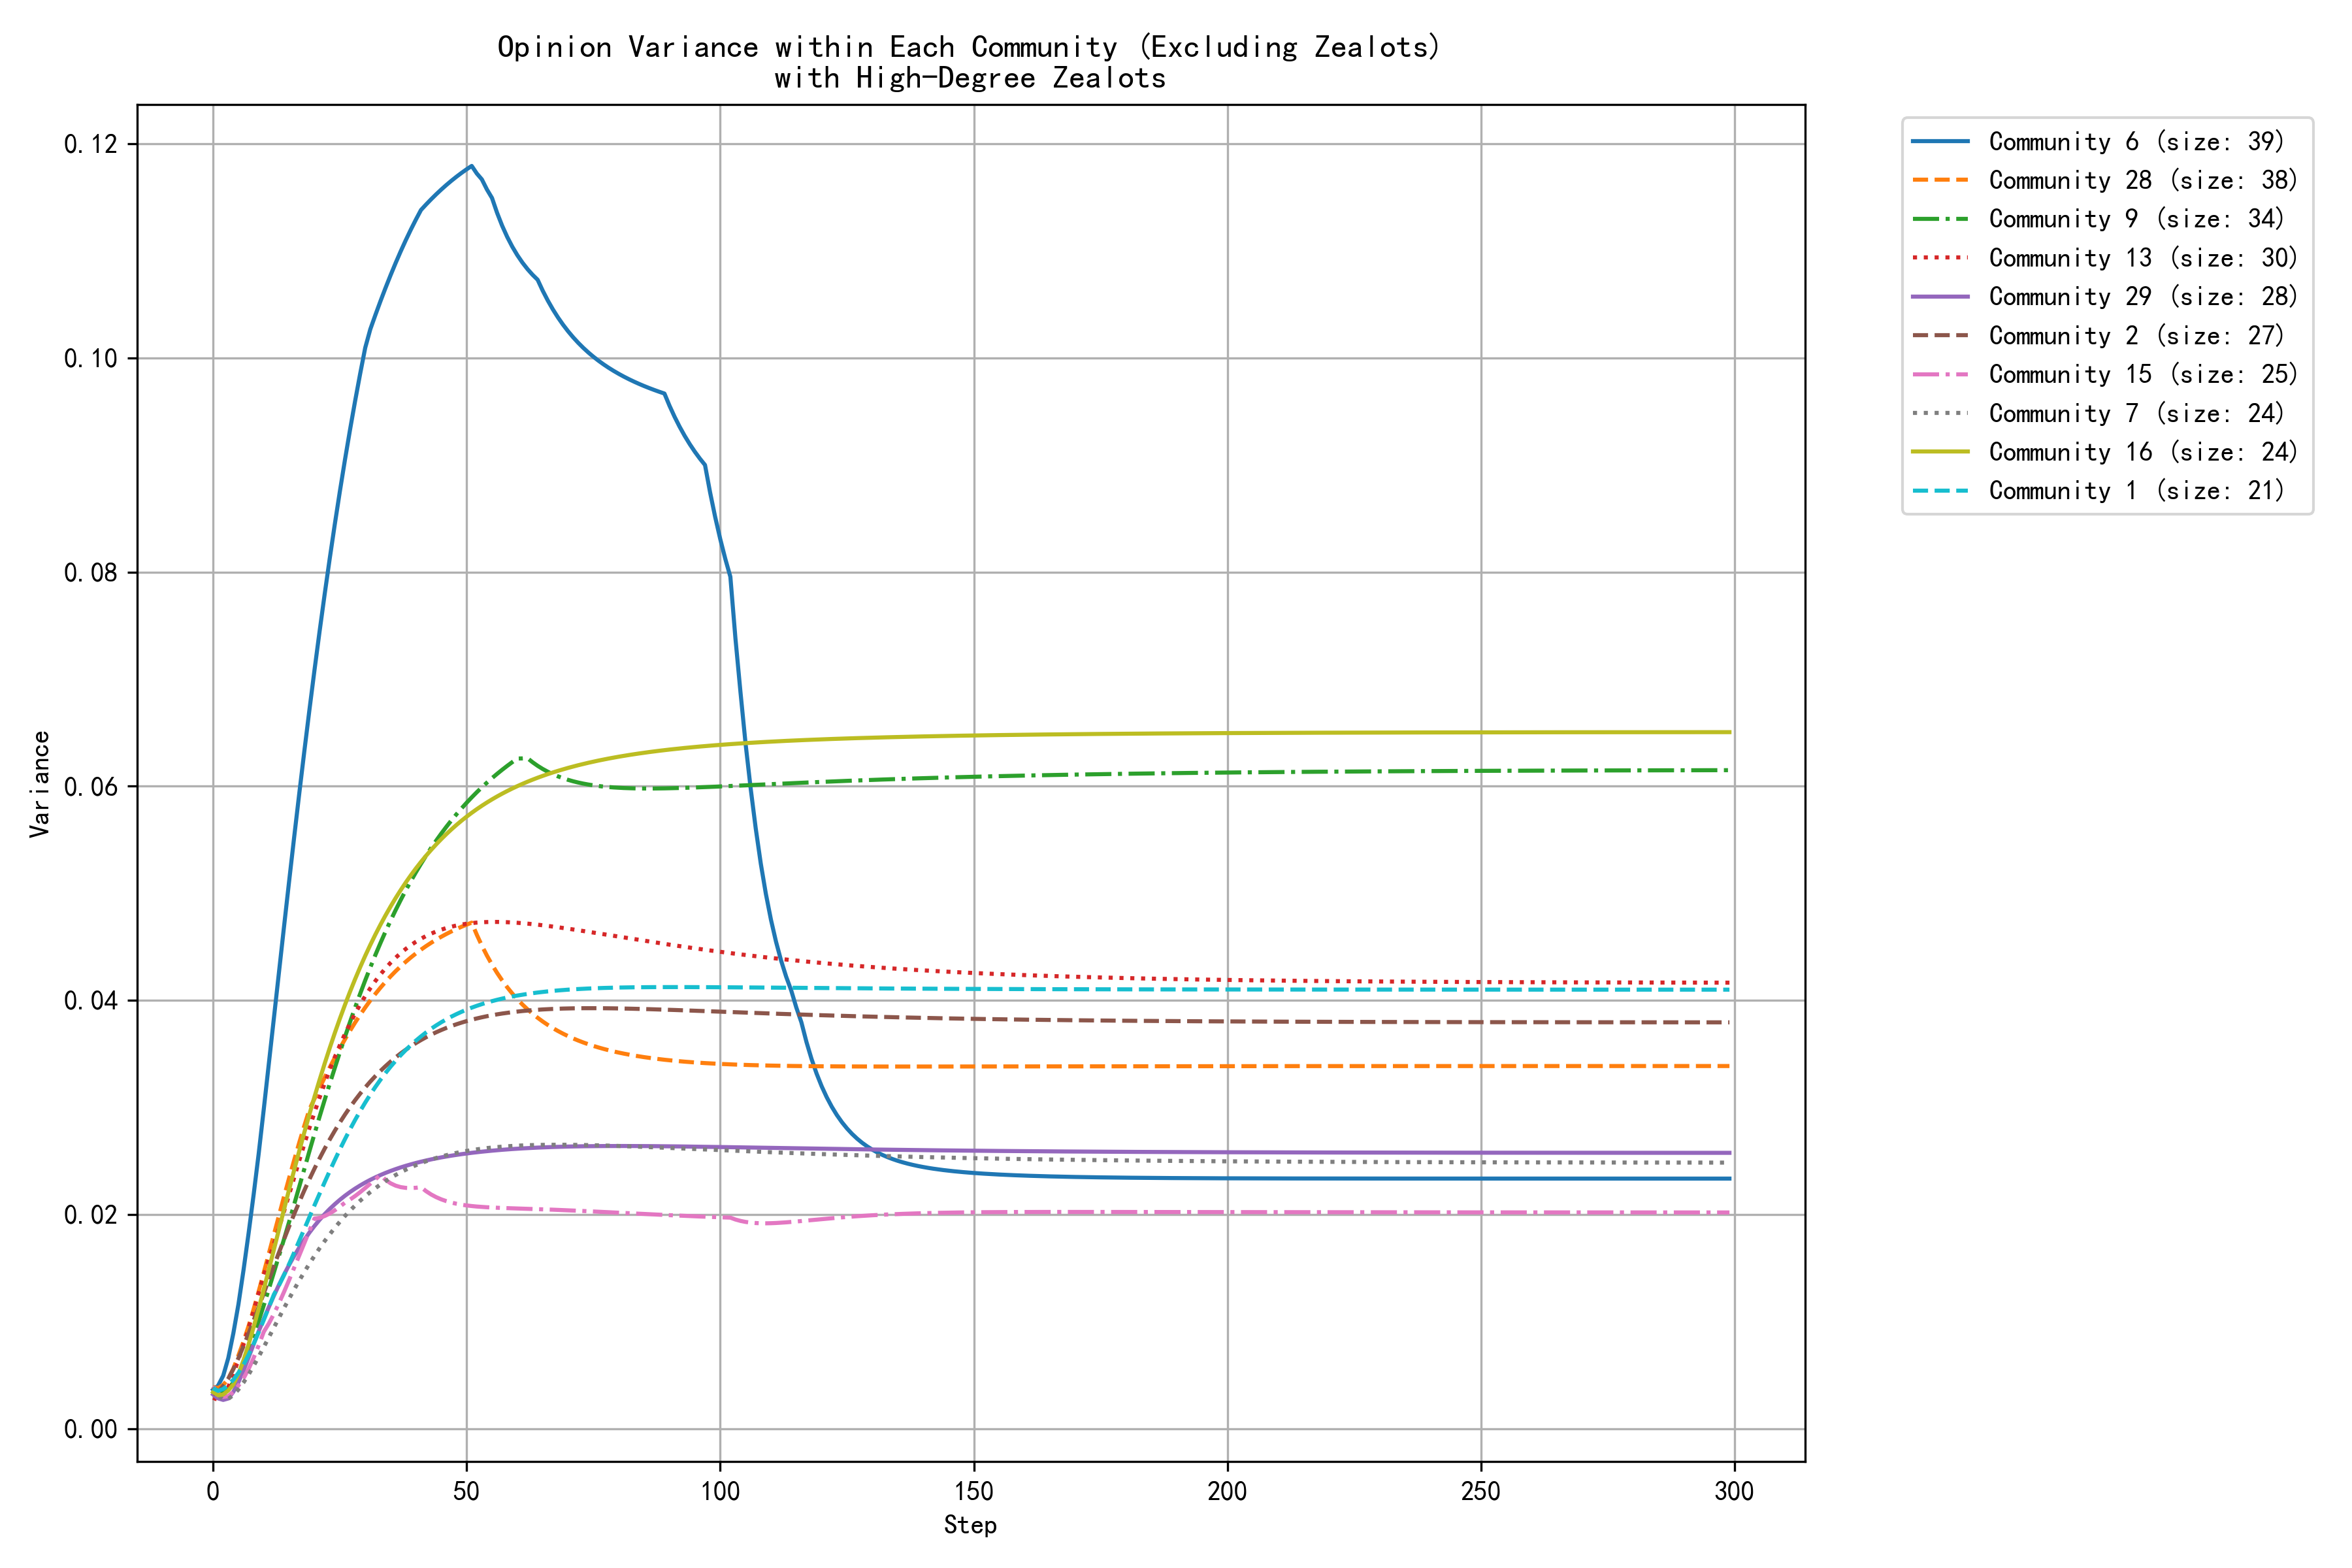

Values plotted in this chart, from the file beside it:
step, community_0, community_1, community_2, community_4, community_6, community_7, community_8, community_9, community_11, community_12, community_13, community_15, community_16, community_17, community_20, community_22, community_26, community_28, community_29, community_30, community_31, community_38, community_40
0, 0.0038, 0.0038, 0.0032, 0.0014, 0.0036, 0.0039, 0.0031, 0.0039, 0.0003, 0.0029, 0.0029, 0.0040, 0.0034, 0.0038, 0.0049, 0.0036, 0.0021, 0.0039, 0.0032, 0.0043, 0.0033, 0.0024, 0.0043
1, 0.0034, 0.0035, 0.0034, 0.0013, 0.0040, 0.0031, 0.0033, 0.0034, 0.0002, 0.0019, 0.0027, 0.0033, 0.0031, 0.0033, 0.0040, 0.0032, 0.0017, 0.0038, 0.0028, 0.0038, 0.0041, 0.0021, 0.0046
2, 0.0033, 0.0037, 0.0040, 0.0012, 0.0050, 0.0027, 0.0038, 0.0034, 0.0005, 0.0016, 0.0030, 0.0030, 0.0032, 0.0031, 0.0033, 0.0032, 0.0019, 0.0041, 0.0027, 0.0036, 0.0054, 0.0024, 0.0053
3, 0.0035, 0.0041, 0.0047, 0.0012, 0.0066, 0.0028, 0.0044, 0.0037, 0.0011, 0.0019, 0.0039, 0.0030, 0.0036, 0.0030, 0.0028, 0.0036, 0.0023, 0.0047, 0.0028, 0.0038, 0.0073, 0.0030, 0.0064
4, 0.0038, 0.0046, 0.0056, 0.0014, 0.0089, 0.0031, 0.0051, 0.0043, 0.0019, 0.0024, 0.0051, 0.0035, 0.0041, 0.0037, 0.0023, 0.0041, 0.0028, 0.0056, 0.0034, 0.0043, 0.0094, 0.0039, 0.0084
5, 0.0043, 0.0052, 0.0066, 0.0016, 0.0116, 0.0037, 0.0059, 0.0051, 0.0029, 0.0031, 0.0065, 0.0040, 0.0051, 0.0046, 0.0021, 0.0049, 0.0037, 0.0068, 0.0043, 0.0050, 0.0116, 0.0050, 0.0108
6, 0.0048, 0.0060, 0.0077, 0.0019, 0.0148, 0.0043, 0.0068, 0.0062, 0.0041, 0.0038, 0.0079, 0.0047, 0.0064, 0.0056, 0.0019, 0.0061, 0.0049, 0.0081, 0.0054, 0.0062, 0.0140, 0.0065, 0.0136
7, 0.0053, 0.0069, 0.0089, 0.0022, 0.0182, 0.0051, 0.0076, 0.0074, 0.0054, 0.0047, 0.0094, 0.0056, 0.0079, 0.0066, 0.0018, 0.0074, 0.0061, 0.0096, 0.0066, 0.0077, 0.0164, 0.0080, 0.0166
8, 0.0058, 0.0079, 0.0101, 0.0025, 0.0219, 0.0059, 0.0085, 0.0087, 0.0067, 0.0056, 0.0110, 0.0066, 0.0095, 0.0078, 0.0018, 0.0087, 0.0075, 0.0112, 0.0079, 0.0094, 0.0189, 0.0097, 0.0197
9, 0.0064, 0.0090, 0.0114, 0.0029, 0.0257, 0.0067, 0.0093, 0.0101, 0.0081, 0.0065, 0.0127, 0.0078, 0.0112, 0.0091, 0.0019, 0.0102, 0.0090, 0.0128, 0.0091, 0.0111, 0.0214, 0.0115, 0.0232
10, 0.0069, 0.0102, 0.0126, 0.0032, 0.0299, 0.0076, 0.0101, 0.0115, 0.0094, 0.0075, 0.0144, 0.0091, 0.0130, 0.0105, 0.0021, 0.0117, 0.0104, 0.0146, 0.0103, 0.0130, 0.0238, 0.0134, 0.0270
11, 0.0075, 0.0113, 0.0139, 0.0036, 0.0341, 0.0085, 0.0109, 0.0131, 0.0108, 0.0085, 0.0159, 0.0098, 0.0149, 0.0120, 0.0023, 0.0133, 0.0120, 0.0164, 0.0114, 0.0150, 0.0263, 0.0153, 0.0309
12, 0.0081, 0.0125, 0.0152, 0.0039, 0.0384, 0.0095, 0.0116, 0.0146, 0.0121, 0.0095, 0.0173, 0.0107, 0.0167, 0.0135, 0.0025, 0.0149, 0.0135, 0.0182, 0.0124, 0.0170, 0.0287, 0.0172, 0.0349
13, 0.0086, 0.0134, 0.0165, 0.0043, 0.0427, 0.0104, 0.0123, 0.0162, 0.0134, 0.0105, 0.0188, 0.0117, 0.0186, 0.0150, 0.0028, 0.0164, 0.0150, 0.0199, 0.0134, 0.0191, 0.0310, 0.0191, 0.0390
14, 0.0091, 0.0144, 0.0177, 0.0046, 0.0469, 0.0113, 0.0130, 0.0177, 0.0147, 0.0114, 0.0203, 0.0128, 0.0205, 0.0165, 0.0030, 0.0180, 0.0165, 0.0217, 0.0144, 0.0211, 0.0333, 0.0210, 0.0430
15, 0.0096, 0.0154, 0.0189, 0.0049, 0.0511, 0.0122, 0.0136, 0.0193, 0.0159, 0.0124, 0.0219, 0.0139, 0.0224, 0.0180, 0.0033, 0.0195, 0.0179, 0.0234, 0.0153, 0.0232, 0.0355, 0.0229, 0.0470
16, 0.0101, 0.0165, 0.0201, 0.0053, 0.0553, 0.0130, 0.0142, 0.0210, 0.0171, 0.0133, 0.0235, 0.0150, 0.0242, 0.0195, 0.0033, 0.0210, 0.0193, 0.0251, 0.0161, 0.0252, 0.0376, 0.0248, 0.0509
17, 0.0105, 0.0176, 0.0212, 0.0056, 0.0593, 0.0138, 0.0147, 0.0226, 0.0182, 0.0142, 0.0251, 0.0162, 0.0260, 0.0210, 0.0034, 0.0225, 0.0207, 0.0267, 0.0169, 0.0277, 0.0396, 0.0266, 0.0548
18, 0.0110, 0.0187, 0.0223, 0.0059, 0.0633, 0.0146, 0.0152, 0.0243, 0.0192, 0.0151, 0.0266, 0.0173, 0.0277, 0.0225, 0.0037, 0.0235, 0.0220, 0.0283, 0.0176, 0.0303, 0.0415, 0.0284, 0.0585
19, 0.0114, 0.0198, 0.0233, 0.0062, 0.0671, 0.0154, 0.0157, 0.0259, 0.0202, 0.0160, 0.0281, 0.0185, 0.0294, 0.0239, 0.0041, 0.0245, 0.0232, 0.0298, 0.0183, 0.0330, 0.0431, 0.0301, 0.0621
20, 0.0117, 0.0209, 0.0243, 0.0064, 0.0709, 0.0162, 0.0161, 0.0275, 0.0212, 0.0168, 0.0295, 0.0196, 0.0310, 0.0254, 0.0046, 0.0255, 0.0244, 0.0308, 0.0189, 0.0357, 0.0447, 0.0318, 0.0656
21, 0.0121, 0.0220, 0.0252, 0.0067, 0.0745, 0.0169, 0.0165, 0.0291, 0.0221, 0.0176, 0.0309, 0.0197, 0.0326, 0.0268, 0.0052, 0.0264, 0.0255, 0.0318, 0.0195, 0.0385, 0.0461, 0.0334, 0.0690
22, 0.0124, 0.0230, 0.0261, 0.0070, 0.0779, 0.0175, 0.0169, 0.0307, 0.0229, 0.0183, 0.0323, 0.0199, 0.0341, 0.0281, 0.0059, 0.0273, 0.0266, 0.0328, 0.0200, 0.0412, 0.0475, 0.0350, 0.0722
23, 0.0127, 0.0241, 0.0270, 0.0072, 0.0813, 0.0182, 0.0172, 0.0322, 0.0237, 0.0191, 0.0335, 0.0201, 0.0356, 0.0294, 0.0066, 0.0282, 0.0276, 0.0337, 0.0205, 0.0439, 0.0488, 0.0365, 0.0753
24, 0.0130, 0.0251, 0.0278, 0.0074, 0.0845, 0.0188, 0.0175, 0.0337, 0.0244, 0.0198, 0.0347, 0.0204, 0.0370, 0.0307, 0.0074, 0.0291, 0.0286, 0.0346, 0.0210, 0.0465, 0.0495, 0.0380, 0.0782
25, 0.0133, 0.0261, 0.0286, 0.0076, 0.0875, 0.0193, 0.0178, 0.0352, 0.0251, 0.0204, 0.0358, 0.0207, 0.0383, 0.0320, 0.0082, 0.0299, 0.0295, 0.0355, 0.0214, 0.0491, 0.0502, 0.0394, 0.0810
26, 0.0135, 0.0270, 0.0293, 0.0078, 0.0905, 0.0199, 0.0181, 0.0366, 0.0257, 0.0211, 0.0369, 0.0211, 0.0396, 0.0332, 0.0089, 0.0308, 0.0304, 0.0364, 0.0218, 0.0517, 0.0509, 0.0408, 0.0836
27, 0.0137, 0.0280, 0.0300, 0.0080, 0.0933, 0.0204, 0.0183, 0.0380, 0.0263, 0.0217, 0.0378, 0.0214, 0.0408, 0.0343, 0.0097, 0.0316, 0.0312, 0.0372, 0.0221, 0.0541, 0.0515, 0.0421, 0.0861
28, 0.0139, 0.0288, 0.0307, 0.0082, 0.0960, 0.0208, 0.0185, 0.0393, 0.0268, 0.0223, 0.0388, 0.0217, 0.0420, 0.0355, 0.0105, 0.0323, 0.0320, 0.0379, 0.0224, 0.0566, 0.0521, 0.0433, 0.0885
29, 0.0141, 0.0297, 0.0313, 0.0084, 0.0985, 0.0213, 0.0187, 0.0406, 0.0274, 0.0228, 0.0396, 0.0221, 0.0431, 0.0365, 0.0113, 0.0331, 0.0327, 0.0387, 0.0227, 0.0589, 0.0526, 0.0445, 0.0908
30, 0.0142, 0.0305, 0.0319, 0.0085, 0.1009, 0.0217, 0.0189, 0.0419, 0.0278, 0.0234, 0.0404, 0.0225, 0.0442, 0.0376, 0.0120, 0.0338, 0.0334, 0.0393, 0.0230, 0.0612, 0.0531, 0.0456, 0.0929
31, 0.0144, 0.0312, 0.0324, 0.0087, 0.1027, 0.0221, 0.0190, 0.0431, 0.0283, 0.0239, 0.0411, 0.0229, 0.0452, 0.0386, 0.0127, 0.0344, 0.0341, 0.0400, 0.0232, 0.0634, 0.0536, 0.0467, 0.0949
32, 0.0145, 0.0319, 0.0329, 0.0088, 0.1040, 0.0225, 0.0192, 0.0442, 0.0287, 0.0244, 0.0418, 0.0233, 0.0461, 0.0396, 0.0134, 0.0351, 0.0347, 0.0406, 0.0235, 0.0655, 0.0540, 0.0478, 0.0969
33, 0.0146, 0.0326, 0.0334, 0.0089, 0.1053, 0.0228, 0.0193, 0.0454, 0.0291, 0.0248, 0.0424, 0.0237, 0.0471, 0.0405, 0.0141, 0.0357, 0.0353, 0.0412, 0.0237, 0.0676, 0.0544, 0.0488, 0.0987
34, 0.0147, 0.0332, 0.0339, 0.0091, 0.1065, 0.0231, 0.0194, 0.0464, 0.0294, 0.0253, 0.0430, 0.0232, 0.0479, 0.0414, 0.0147, 0.0363, 0.0358, 0.0417, 0.0239, 0.0696, 0.0547, 0.0497, 0.1003
35, 0.0148, 0.0338, 0.0343, 0.0092, 0.1077, 0.0234, 0.0195, 0.0475, 0.0297, 0.0257, 0.0435, 0.0229, 0.0488, 0.0422, 0.0153, 0.0369, 0.0363, 0.0422, 0.0241, 0.0715, 0.0551, 0.0506, 0.1019
36, 0.0149, 0.0344, 0.0347, 0.0093, 0.1089, 0.0237, 0.0196, 0.0484, 0.0300, 0.0261, 0.0440, 0.0227, 0.0496, 0.0431, 0.0159, 0.0375, 0.0368, 0.0427, 0.0242, 0.0733, 0.0553, 0.0515, 0.1034
37, 0.0149, 0.0349, 0.0350, 0.0094, 0.1100, 0.0240, 0.0197, 0.0494, 0.0303, 0.0265, 0.0444, 0.0226, 0.0503, 0.0439, 0.0164, 0.0381, 0.0373, 0.0432, 0.0244, 0.0751, 0.0556, 0.0523, 0.1049
38, 0.0150, 0.0354, 0.0354, 0.0095, 0.1110, 0.0242, 0.0198, 0.0503, 0.0306, 0.0268, 0.0448, 0.0225, 0.0510, 0.0446, 0.0170, 0.0386, 0.0377, 0.0436, 0.0246, 0.0768, 0.0558, 0.0531, 0.1062
39, 0.0150, 0.0358, 0.0357, 0.0096, 0.1120, 0.0244, 0.0199, 0.0511, 0.0308, 0.0272, 0.0452, 0.0225, 0.0517, 0.0453, 0.0175, 0.0391, 0.0381, 0.0440, 0.0247, 0.0784, 0.0560, 0.0538, 0.1074
40, 0.0151, 0.0362, 0.0360, 0.0097, 0.1129, 0.0246, 0.0199, 0.0520, 0.0310, 0.0275, 0.0455, 0.0225, 0.0523, 0.0460, 0.0179, 0.0396, 0.0385, 0.0444, 0.0248, 0.0800, 0.0562, 0.0546, 0.1086
41, 0.0151, 0.0366, 0.0363, 0.0098, 0.1138, 0.0248, 0.0200, 0.0528, 0.0312, 0.0278, 0.0458, 0.0226, 0.0529, 0.0467, 0.0183, 0.0401, 0.0389, 0.0447, 0.0249, 0.0815, 0.0563, 0.0552, 0.1097
42, 0.0151, 0.0370, 0.0366, 0.0099, 0.1143, 0.0250, 0.0200, 0.0535, 0.0314, 0.0281, 0.0460, 0.0222, 0.0535, 0.0473, 0.0188, 0.0405, 0.0392, 0.0451, 0.0250, 0.0829, 0.0565, 0.0559, 0.1108
43, 0.0152, 0.0373, 0.0368, 0.0099, 0.1148, 0.0251, 0.0201, 0.0542, 0.0316, 0.0284, 0.0462, 0.0219, 0.0541, 0.0479, 0.0191, 0.0410, 0.0395, 0.0454, 0.0252, 0.0843, 0.0566, 0.0565, 0.1117
44, 0.0152, 0.0377, 0.0370, 0.0100, 0.1153, 0.0253, 0.0201, 0.0549, 0.0318, 0.0286, 0.0464, 0.0216, 0.0546, 0.0485, 0.0195, 0.0409, 0.0398, 0.0457, 0.0252, 0.0856, 0.0567, 0.0571, 0.1127
45, 0.0152, 0.0380, 0.0372, 0.0101, 0.1157, 0.0254, 0.0202, 0.0556, 0.0319, 0.0289, 0.0466, 0.0214, 0.0551, 0.0491, 0.0198, 0.0408, 0.0401, 0.0459, 0.0253, 0.0868, 0.0568, 0.0576, 0.1135
46, 0.0152, 0.0382, 0.0374, 0.0101, 0.1161, 0.0255, 0.0202, 0.0562, 0.0320, 0.0291, 0.0468, 0.0213, 0.0555, 0.0496, 0.0201, 0.0408, 0.0404, 0.0462, 0.0254, 0.0880, 0.0568, 0.0582, 0.1143
47, 0.0152, 0.0385, 0.0376, 0.0102, 0.1165, 0.0257, 0.0202, 0.0568, 0.0322, 0.0294, 0.0469, 0.0211, 0.0560, 0.0501, 0.0204, 0.0408, 0.0407, 0.0464, 0.0255, 0.0892, 0.0548, 0.0587, 0.1151
48, 0.0152, 0.0387, 0.0378, 0.0103, 0.1169, 0.0258, 0.0203, 0.0574, 0.0323, 0.0296, 0.0470, 0.0210, 0.0564, 0.0506, 0.0207, 0.0408, 0.0409, 0.0467, 0.0256, 0.0903, 0.0530, 0.0591, 0.1158
49, 0.0152, 0.0389, 0.0379, 0.0103, 0.1173, 0.0259, 0.0203, 0.0579, 0.0324, 0.0298, 0.0471, 0.0209, 0.0568, 0.0510, 0.0209, 0.0408, 0.0411, 0.0469, 0.0256, 0.0913, 0.0515, 0.0596, 0.1165
50, 0.0152, 0.0391, 0.0381, 0.0104, 0.1176, 0.0259, 0.0203, 0.0585, 0.0325, 0.0300, 0.0472, 0.0209, 0.0572, 0.0515, 0.0212, 0.0409, 0.0414, 0.0471, 0.0257, 0.0923, 0.0501, 0.0600, 0.1171
51, 0.0152, 0.0393, 0.0382, 0.0105, 0.1179, 0.0260, 0.0203, 0.0590, 0.0326, 0.0302, 0.0472, 0.0208, 0.0575, 0.0519, 0.0214, 0.0409, 0.0416, 0.0473, 0.0258, 0.0933, 0.0489, 0.0604, 0.1177
52, 0.0152, 0.0395, 0.0383, 0.0105, 0.1172, 0.0261, 0.0204, 0.0594, 0.0327, 0.0303, 0.0473, 0.0208, 0.0579, 0.0523, 0.0216, 0.0410, 0.0418, 0.0461, 0.0258, 0.0942, 0.0479, 0.0608, 0.1182
53, 0.0152, 0.0397, 0.0384, 0.0106, 0.1167, 0.0262, 0.0204, 0.0599, 0.0327, 0.0305, 0.0473, 0.0207, 0.0582, 0.0527, 0.0218, 0.0411, 0.0420, 0.0451, 0.0259, 0.0950, 0.0468, 0.0612, 0.1188
54, 0.0151, 0.0398, 0.0385, 0.0106, 0.1157, 0.0262, 0.0204, 0.0603, 0.0328, 0.0307, 0.0473, 0.0207, 0.0585, 0.0530, 0.0219, 0.0411, 0.0422, 0.0442, 0.0259, 0.0959, 0.0458, 0.0615, 0.1192
55, 0.0151, 0.0399, 0.0386, 0.0107, 0.1149, 0.0263, 0.0204, 0.0608, 0.0329, 0.0308, 0.0473, 0.0207, 0.0588, 0.0534, 0.0221, 0.0412, 0.0423, 0.0433, 0.0260, 0.0967, 0.0450, 0.0619, 0.1197
56, 0.0151, 0.0401, 0.0387, 0.0107, 0.1135, 0.0263, 0.0204, 0.0612, 0.0329, 0.0310, 0.0473, 0.0206, 0.0590, 0.0537, 0.0222, 0.0413, 0.0425, 0.0426, 0.0260, 0.0974, 0.0443, 0.0622, 0.1201
57, 0.0151, 0.0402, 0.0388, 0.0108, 0.1123, 0.0263, 0.0204, 0.0615, 0.0330, 0.0311, 0.0473, 0.0206, 0.0593, 0.0540, 0.0223, 0.0415, 0.0427, 0.0419, 0.0260, 0.0981, 0.0438, 0.0625, 0.1205
58, 0.0151, 0.0403, 0.0388, 0.0108, 0.1113, 0.0264, 0.0204, 0.0619, 0.0330, 0.0312, 0.0473, 0.0206, 0.0596, 0.0543, 0.0225, 0.0416, 0.0428, 0.0412, 0.0261, 0.0988, 0.0433, 0.0628, 0.1209
59, 0.0150, 0.0404, 0.0389, 0.0109, 0.1104, 0.0264, 0.0205, 0.0623, 0.0331, 0.0313, 0.0473, 0.0206, 0.0598, 0.0546, 0.0226, 0.0417, 0.0430, 0.0406, 0.0261, 0.0995, 0.0429, 0.0630, 0.1212
... 240 more rows
